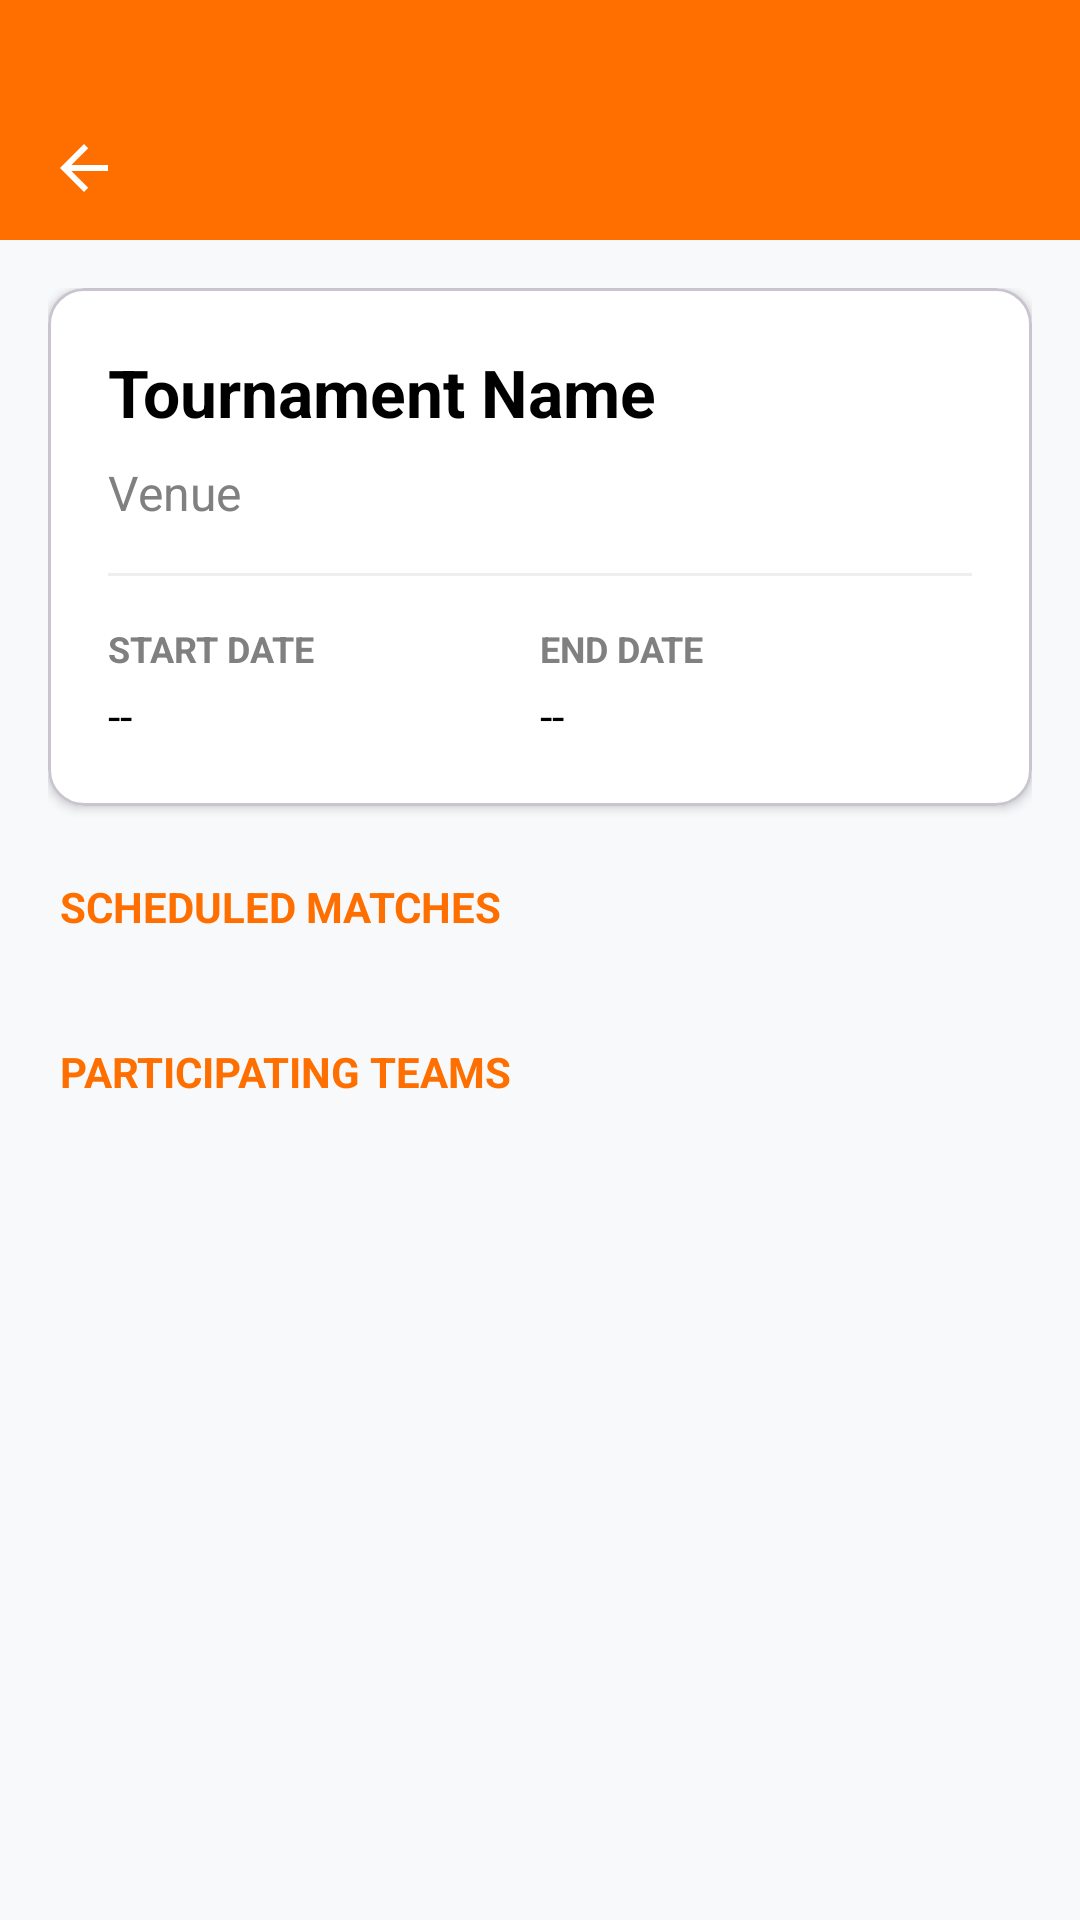

Layout XML and referenced resources for this Android screen:
<!-- AndroidManifest.xml: application theme Theme.StickBuzz -->
<!-- res/layout/activity_user_tournament_detail.xml -->
<?xml version="1.0" encoding="utf-8"?>
<androidx.constraintlayout.widget.ConstraintLayout
    xmlns:android="http://schemas.android.com/apk/res/android"
    xmlns:app="http://schemas.android.com/apk/res-auto"
    android:layout_width="match_parent"
    android:layout_height="match_parent"
    android:background="#F8F9FA">

    <androidx.appcompat.widget.Toolbar
        android:id="@+id/toolbar"
        android:layout_width="0dp"
        android:layout_height="80dp"
        android:paddingTop="24dp"
        android:background="@color/primaryOrange"
        app:titleTextColor="@android:color/white"
        app:navigationIcon="?attr/homeAsUpIndicator"
        app:navigationIconTint="@android:color/white"
        app:layout_constraintTop_toTopOf="parent"
        app:layout_constraintStart_toStartOf="parent"
        app:layout_constraintEnd_toEndOf="parent"/>

    <androidx.core.widget.NestedScrollView
        android:layout_width="match_parent"
        android:layout_height="0dp"
        app:layout_constraintTop_toBottomOf="@id/toolbar"
        app:layout_constraintBottom_toBottomOf="parent">

        <LinearLayout
            android:layout_width="match_parent"
            android:layout_height="wrap_content"
            android:orientation="vertical"
            android:padding="16dp">

            <com.google.android.material.card.MaterialCardView
                android:layout_width="match_parent"
                android:layout_height="wrap_content"
                app:cardCornerRadius="12dp"
                app:cardElevation="2dp"
                app:cardBackgroundColor="@android:color/white">

                <LinearLayout
                    android:layout_width="match_parent"
                    android:layout_height="wrap_content"
                    android:orientation="vertical"
                    android:padding="20dp">

                    <TextView
                        android:id="@+id/txtTournamentName"
                        android:layout_width="match_parent"
                        android:layout_height="wrap_content"
                        android:textSize="22sp"
                        android:textStyle="bold"
                        android:textColor="@color/black"
                        android:text="Tournament Name"/>

                    <TextView
                        android:id="@+id/txtVenue"
                        android:layout_width="match_parent"
                        android:layout_height="wrap_content"
                        android:layout_marginTop="8dp"
                        android:textSize="16sp"
                        android:textColor="@color/gray"
                        android:text="Venue"/>

                    <View
                        android:layout_width="match_parent"
                        android:layout_height="1dp"
                        android:background="#EEEEEE"
                        android:layout_marginVertical="16dp"/>

                    <LinearLayout
                        android:layout_width="match_parent"
                        android:layout_height="wrap_content"
                        android:orientation="horizontal">

                        <LinearLayout
                            android:layout_width="0dp"
                            android:layout_weight="1"
                            android:layout_height="wrap_content"
                            android:orientation="vertical">
                            <TextView
                                android:layout_width="wrap_content"
                                android:layout_height="wrap_content"
                                android:text="START DATE"
                                android:textSize="12sp"
                                android:textColor="@color/gray"
                                android:textStyle="bold"/>
                            <TextView
                                android:id="@+id/txtStartDate"
                                android:layout_width="wrap_content"
                                android:layout_height="wrap_content"
                                android:layout_marginTop="4dp"
                                android:textSize="15sp"
                                android:textColor="@color/black"
                                android:text="--"/>
                        </LinearLayout>

                        <LinearLayout
                            android:layout_width="0dp"
                            android:layout_weight="1"
                            android:layout_height="wrap_content"
                            android:orientation="vertical">
                            <TextView
                                android:layout_width="wrap_content"
                                android:layout_height="wrap_content"
                                android:text="END DATE"
                                android:textSize="12sp"
                                android:textColor="@color/gray"
                                android:textStyle="bold"/>
                            <TextView
                                android:id="@+id/txtEndDate"
                                android:layout_width="wrap_content"
                                android:layout_height="wrap_content"
                                android:layout_marginTop="4dp"
                                android:textSize="15sp"
                                android:textColor="@color/black"
                                android:text="--"/>
                        </LinearLayout>
                    </LinearLayout>
                </LinearLayout>
            </com.google.android.material.card.MaterialCardView>

            <TextView
                android:layout_width="wrap_content"
                android:layout_height="wrap_content"
                android:text="SCHEDULED MATCHES"
                android:textColor="@color/primaryOrange"
                android:textStyle="bold"
                android:textSize="14sp"
                android:layout_marginTop="24dp"
                android:layout_marginBottom="12dp"
                android:layout_marginStart="4dp"/>

            <androidx.recyclerview.widget.RecyclerView
                android:id="@+id/recyclerMatches"
                android:layout_width="match_parent"
                android:layout_height="wrap_content"
                android:nestedScrollingEnabled="false"/>

            <TextView
                android:id="@+id/txtNoMatches"
                android:layout_width="match_parent"
                android:layout_height="wrap_content"
                android:text="No matches scheduled"
                android:textColor="@color/gray"
                android:gravity="center"
                android:padding="20dp"
                android:visibility="gone"/>

            <TextView
                android:layout_width="wrap_content"
                android:layout_height="wrap_content"
                android:text="PARTICIPATING TEAMS"
                android:textColor="@color/primaryOrange"
                android:textStyle="bold"
                android:textSize="14sp"
                android:layout_marginTop="24dp"
                android:layout_marginBottom="12dp"
                android:layout_marginStart="4dp"/>

            <androidx.recyclerview.widget.RecyclerView
                android:id="@+id/recyclerTeams"
                android:layout_width="match_parent"
                android:layout_height="wrap_content"
                android:nestedScrollingEnabled="false"/>

        </LinearLayout>
    </androidx.core.widget.NestedScrollView>

</androidx.constraintlayout.widget.ConstraintLayout>
<!-- resources referenced by this layout -->
<resources>
  <color name="black">#FF000000</color>
  <color name="gray">#808080</color>
  <color name="primaryOrange">#FF6F00</color>
  <style name="Theme.StickBuzz" parent="Base.Theme.StickBuzz" />
  <style name="Base.Theme.StickBuzz" parent="Theme.Material3.Light.NoActionBar">
  
          
          <item name="colorPrimary">@color/primaryOrange</item>
          <item name="colorOnPrimary">@android:color/white</item>
  
          
          <item name="android:forceDarkAllowed">false</item>
  
          
          <item name="android:statusBarColor">@color/primaryOrange</item>
          <item name="android:windowLightStatusBar">false</item>
  
      </style>
</resources>
